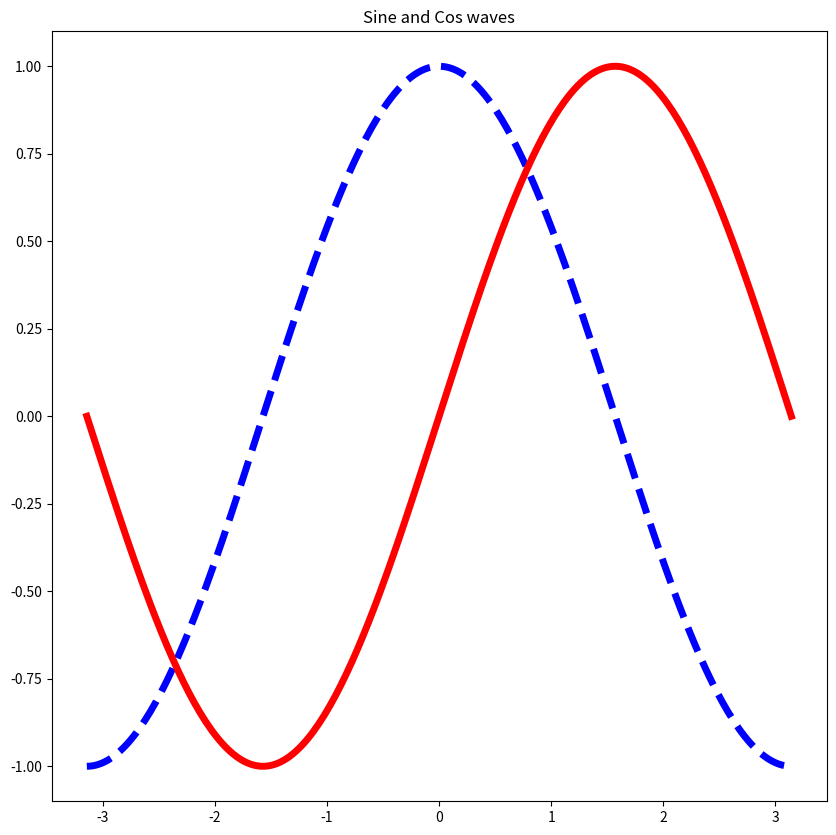

Write the Python code that produced this figure.
import numpy as np
import matplotlib.pyplot as plt

# Create a figure of size 8x6 inches, 80 dots per inch

plt.figure(figsize=(10, 10), dpi=25)

X = np.linspace(-np.pi,np.pi,256, endpoint=True)
C, S = np.cos(X), np.sin(X)

plt.plot(X, C, color="blue", linewidth=5.0, linestyle="--")
#plt.suptitle("dfgfd")
plt.title("Sine and Cos waves")
plt.plot(X, S, color="red", linewidth=5.0, linestyle="-")
plt.show()
